Run: headless pygame with SDL's dummy video driver; simulated clock (each Clock.tick advances the game by its frame time, no real sleeping); random seed 0; keys injected as events and as key.get_pressed() state; mouse plan: one left click at the window centre at the start of phase 2, then a move to the lower-right quarter at the start of phase 3.
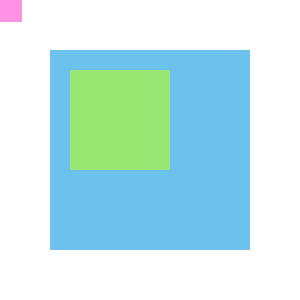
Frame 1 of 4 · flips 1–60 · no input
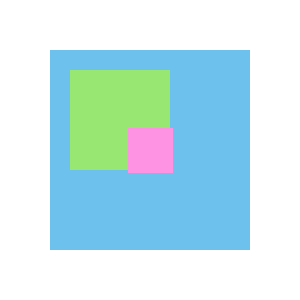
Frame 2 of 4 · flips 61–180 · clicked the window centre · tapped SPACE, RETURN · held RIGHT (→), D
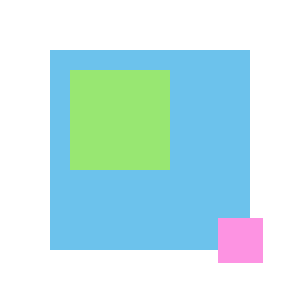
Frame 3 of 4 · flips 181–300 · moved the mouse to the lower-right quarter · held DOWN (↓), S
Frame 4 of 4 · flips 301–420 · held LEFT (←), A, UP (↑), W · screen unchanged from frame 3, image omitted

The pygame program that drew these frames:

import pygame
def main():
    #as definições dos objetos (variaveis)
    pygame.init()
    tela = pygame.display.set_mode([300, 300])
    pygame.display.set_caption("Iniciando o Pygame")
    relogio = pygame.time.Clock() #isso fica dentro do main, consigo capturar info de atualização da tela, o tempo.
    cor_branca = (255,255,255) #definindo cor
    cor_verde = (152, 231, 114)
    cor_azul = (108, 194, 236)
    cor_vermelha = (227, 57, 9)
    cor_rosa = (253,147,226)

    sup = pygame.Surface((200, 200)) #definindo sueprficie
    sup.fill(cor_azul) #superfície sup vai ser rpeenchida com essa cor
    
    sup2 = pygame.Surface((100,100))
    sup2.fill(cor_verde)

    ret = pygame.Rect(10, 10, 45, 45)
    ret2 = pygame.Rect (50, 50, 80, 50)

    pygame.font.init() #iniciar fonte

    font_padrao = pygame.font.get_default_font() #define variavel de texto com fonte padrão
    fonte_perdeu = pygame.font.SysFont(font_padrao,45)
    fonte_ganhou = pygame.font.SysFont(font_padrao,30)

    sair = False
    while sair != True:
        for event in pygame.event.get():
            if event.type == pygame.QUIT:
                sair = True
            
            if event.type == pygame.MOUSEBUTTONDOWN: #criando evento quando clica com mouse
                pygame.mouse.set_pos(150,150) #passar uma posição então usa o set em vez de get e poe posição 
                #dai o mouse quando clica pra pra essa posição e o quadrado como ta acompanhando vai junto
            """if event.type == pygame.MOUSEMOTION:
                ret = ret.move(-10, -10) #conforme movimenta mouse na tela o ret se mexe, pra isso cada tecla tem um comando ali soh ver no site
            """

            if event.type == pygame.KEYDOWN: #se o evento for do tipo tecla pressionada (keydown) (entao verifica se alguma tecla ta pressionada)
                if event.key == pygame.K_LEFT: #se a tecla pressionada (event.key) receber o pygame.K_LEFT (seta da esquerda) então mova a -10 o retangulo)
                    ret.move_ip (-10,0) #vai fazer funcionar a tecla
                if event.key == pygame.K_RIGHT:
                    ret.move_ip (10,0)
                if event.key == pygame.K_UP:
                    ret.move_ip (0,-10)
                if event.key == pygame.K_DOWN:
                    ret.move_ip (0,10)
                if event.key == pygame.K_SPACE:
                    ret.move_ip(10,10)


        relogio.tick(27) #atualizando de 27 quadros por segundo
        tela.fill(cor_branca) #trabalhando com o fundo/preenchimentl, valor hexadecimal vai dar essa cor
        tela.blit(sup, [50, 50]) #chamando superfície pela variavel e depois pela posição no cartesiano
        tela.blit(sup2, [70,70])
        (xant, yant) = (ret.left, ret.top) #x anterior e y anterior guarda posição
        (ret.left, ret.top) = pygame.mouse.get_pos() #esse evtno captura posição do mouse e parte esq e direita fica associada ao mouse
        ret.left -= ret.width/2 #esquerda mouse vai ficar sempre no centro
        ret.top -= ret.height/2 
        if ret.colliderect(ret2): #se ret 1 colodir com ret 2 
            (ret.left, ret.top) = (xant, yant)
            text = fonte_perdeu.render('COLIDIU', 1, (255,255,255)) #render faz aparecer na tela 
            tela.blit(text, (150,150)) #usa blit pra jogar obj na tela entao vamos jogar o texto e poe posição
        pygame.draw.rect(tela, cor_vermelha, ret) #para fazer o retangulo la ret na tela
        pygame.draw.rect(tela, cor_rosa, ret)
        pygame.display.update() #atualização na tela  tempo todo
  
    pygame.quit()
main()
